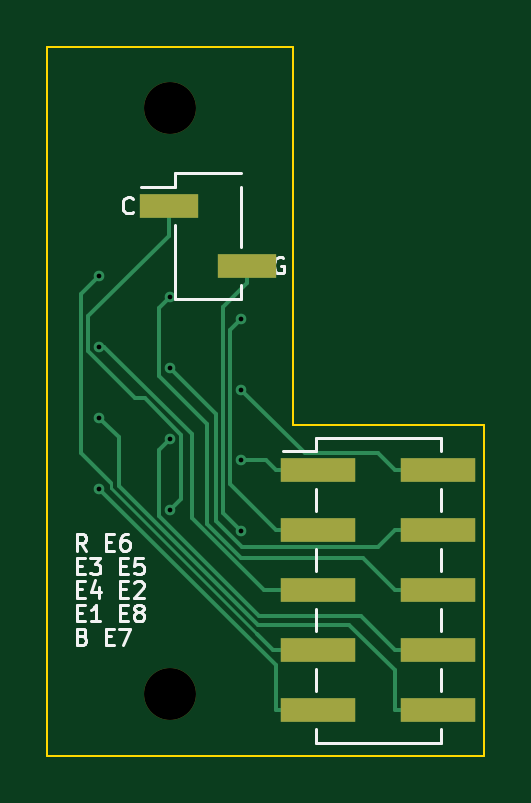
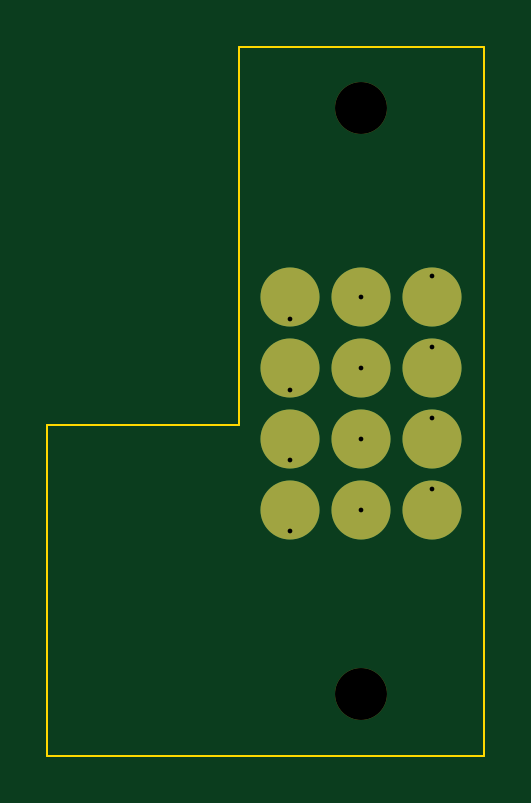
Circuit board: 11 layer files. Board 18.5 x 30.0 mm.
- bottom_copper: tab_electrode-B_Cu.gbl (1729 bytes)
- bottom_mask: tab_electrode-B_Mask.gbs (1130 bytes)
- paste: tab_electrode-B_Paste.gbp (472 bytes)
- bottom_silk: tab_electrode-B_Silkscreen.gbo (1140 bytes)
- outline: tab_electrode-Edge_Cuts.gm1 (814 bytes)
- top_copper: tab_electrode-F_Cu.gtl (5403 bytes)
- top_mask: tab_electrode-F_Mask.gts (999 bytes)
- paste: tab_electrode-F_Paste.gtp (884 bytes)
- top_silk: tab_electrode-F_Silkscreen.gto (12189 bytes)
- drill: tab_electrode-NPTH.drl (370 bytes)
- drill: tab_electrode-PTH.drl (496 bytes)

=== bottom_copper: tab_electrode-B_Cu.gbl ===
%TF.GenerationSoftware,KiCad,Pcbnew,10.0.6+dfsg-1*%
%TF.CreationDate,2026-10-19T19:24:51+03:00*%
%TF.ProjectId,tab_electrode,7461625f-656c-4656-9374-726f64652e6b,rev?*%
%TF.SameCoordinates,Original*%
%TF.FileFunction,Copper,L2,Bot*%
%TF.FilePolarity,Positive*%
%FSLAX46Y46*%
G04 Gerber Fmt 4.6, Leading zero omitted, Abs format (unit mm)*
G04 Created by KiCad (PCBNEW 10.0.6+dfsg-1) date 2026-10-19 19:24:51*
%MOMM*%
%LPD*%
G01*
G04 APERTURE LIST*
%TA.AperFunction,SMDPad,CuDef*%
%ADD10C,2.500000*%
%TD*%
%TA.AperFunction,ViaPad*%
%ADD11C,0.450000*%
%TD*%
G04 APERTURE END LIST*
D10*
%TO.P,P2,1*%
%TO.N,E2*%
X105200000Y-110600000D03*
%TD*%
%TO.P,P11,1*%
%TO.N,CLK*%
X105200000Y-119600000D03*
%TD*%
%TO.P,P12,1*%
%TO.N,GND*%
X108200000Y-119600000D03*
%TD*%
%TO.P,P5,1*%
%TO.N,E5*%
X105200000Y-113600000D03*
%TD*%
%TO.P,P6,1*%
%TO.N,E6*%
X108200000Y-113600000D03*
%TD*%
%TO.P,P9,1*%
%TO.N,REF*%
X108200000Y-116600000D03*
%TD*%
%TO.P,P1,1*%
%TO.N,E1*%
X102200000Y-110600000D03*
%TD*%
%TO.P,P3,1*%
%TO.N,E3*%
X108200000Y-110600000D03*
%TD*%
%TO.P,P7,1*%
%TO.N,E7*%
X102200000Y-116600000D03*
%TD*%
%TO.P,P10,1*%
%TO.N,BIAS*%
X102200000Y-119600000D03*
%TD*%
%TO.P,P4,1*%
%TO.N,E4*%
X102200000Y-113600000D03*
%TD*%
%TO.P,P8,1*%
%TO.N,E8*%
X105200000Y-116600000D03*
%TD*%
D11*
%TO.N,REF*%
X108200000Y-117500000D03*
%TO.N,E6*%
X108200000Y-114500000D03*
%TO.N,E3*%
X108200000Y-111500000D03*
%TO.N,E5*%
X105200000Y-113600000D03*
%TO.N,E4*%
X102200000Y-112700000D03*
%TO.N,E2*%
X105200000Y-110600000D03*
%TO.N,E1*%
X102200000Y-109700000D03*
%TO.N,E8*%
X105200000Y-116600000D03*
%TO.N,BIAS*%
X102200000Y-118700000D03*
%TO.N,E7*%
X102200000Y-115700000D03*
%TO.N,CLK*%
X105200000Y-119600000D03*
%TO.N,GND*%
X108200000Y-120500000D03*
%TD*%
M02*

=== bottom_mask: tab_electrode-B_Mask.gbs ===
%TF.GenerationSoftware,KiCad,Pcbnew,10.0.6+dfsg-1*%
%TF.CreationDate,2026-10-19T19:24:51+03:00*%
%TF.ProjectId,tab_electrode,7461625f-656c-4656-9374-726f64652e6b,rev?*%
%TF.SameCoordinates,Original*%
%TF.FileFunction,Soldermask,Bot*%
%TF.FilePolarity,Negative*%
%FSLAX46Y46*%
G04 Gerber Fmt 4.6, Leading zero omitted, Abs format (unit mm)*
G04 Created by KiCad (PCBNEW 10.0.6+dfsg-1) date 2026-10-19 19:24:51*
%MOMM*%
%LPD*%
G01*
G04 APERTURE LIST*
%ADD10C,2.200000*%
%ADD11C,2.500000*%
G04 APERTURE END LIST*
D10*
%TO.C,H1*%
X105200000Y-102600000D03*
%TD*%
%TO.C,H2*%
X105200000Y-127400000D03*
%TD*%
D11*
%TO.C,P2*%
X105200000Y-110600000D03*
%TD*%
%TO.C,P11*%
X105200000Y-119600000D03*
%TD*%
%TO.C,P12*%
X108200000Y-119600000D03*
%TD*%
%TO.C,P5*%
X105200000Y-113600000D03*
%TD*%
%TO.C,P6*%
X108200000Y-113600000D03*
%TD*%
%TO.C,P9*%
X108200000Y-116600000D03*
%TD*%
%TO.C,P1*%
X102200000Y-110600000D03*
%TD*%
%TO.C,P3*%
X108200000Y-110600000D03*
%TD*%
%TO.C,P7*%
X102200000Y-116600000D03*
%TD*%
%TO.C,P10*%
X102200000Y-119600000D03*
%TD*%
%TO.C,P4*%
X102200000Y-113600000D03*
%TD*%
%TO.C,P8*%
X105200000Y-116600000D03*
%TD*%
M02*

=== paste: tab_electrode-B_Paste.gbp ===
%TF.GenerationSoftware,KiCad,Pcbnew,10.0.6+dfsg-1*%
%TF.CreationDate,2026-10-19T19:24:51+03:00*%
%TF.ProjectId,tab_electrode,7461625f-656c-4656-9374-726f64652e6b,rev?*%
%TF.SameCoordinates,Original*%
%TF.FileFunction,Paste,Bot*%
%TF.FilePolarity,Positive*%
%FSLAX46Y46*%
G04 Gerber Fmt 4.6, Leading zero omitted, Abs format (unit mm)*
G04 Created by KiCad (PCBNEW 10.0.6+dfsg-1) date 2026-10-19 19:24:51*
%MOMM*%
%LPD*%
G01*
G04 APERTURE LIST*
G04 APERTURE END LIST*
M02*

=== bottom_silk: tab_electrode-B_Silkscreen.gbo ===
%TF.GenerationSoftware,KiCad,Pcbnew,10.0.6+dfsg-1*%
%TF.CreationDate,2026-10-19T19:24:51+03:00*%
%TF.ProjectId,tab_electrode,7461625f-656c-4656-9374-726f64652e6b,rev?*%
%TF.SameCoordinates,Original*%
%TF.FileFunction,Legend,Bot*%
%TF.FilePolarity,Positive*%
%FSLAX46Y46*%
G04 Gerber Fmt 4.6, Leading zero omitted, Abs format (unit mm)*
G04 Created by KiCad (PCBNEW 10.0.6+dfsg-1) date 2026-10-19 19:24:51*
%MOMM*%
%LPD*%
G01*
G04 APERTURE LIST*
%ADD10C,2.200000*%
%ADD11C,2.500000*%
G04 APERTURE END LIST*
%LPC*%
D10*
%TO.C,H1*%
X105200000Y-102600000D03*
%TD*%
%TO.C,H2*%
X105200000Y-127400000D03*
%TD*%
D11*
%TO.C,P2*%
X105200000Y-110600000D03*
%TD*%
%TO.C,P11*%
X105200000Y-119600000D03*
%TD*%
%TO.C,P12*%
X108200000Y-119600000D03*
%TD*%
%TO.C,P5*%
X105200000Y-113600000D03*
%TD*%
%TO.C,P6*%
X108200000Y-113600000D03*
%TD*%
%TO.C,P9*%
X108200000Y-116600000D03*
%TD*%
%TO.C,P1*%
X102200000Y-110600000D03*
%TD*%
%TO.C,P3*%
X108200000Y-110600000D03*
%TD*%
%TO.C,P7*%
X102200000Y-116600000D03*
%TD*%
%TO.C,P10*%
X102200000Y-119600000D03*
%TD*%
%TO.C,P4*%
X102200000Y-113600000D03*
%TD*%
%TO.C,P8*%
X105200000Y-116600000D03*
%TD*%
%LPD*%
M02*

=== outline: tab_electrode-Edge_Cuts.gm1 ===
%TF.GenerationSoftware,KiCad,Pcbnew,10.0.6+dfsg-1*%
%TF.CreationDate,2026-10-19T19:24:51+03:00*%
%TF.ProjectId,tab_electrode,7461625f-656c-4656-9374-726f64652e6b,rev?*%
%TF.SameCoordinates,Original*%
%TF.FileFunction,Profile,NP*%
%FSLAX46Y46*%
G04 Gerber Fmt 4.6, Leading zero omitted, Abs format (unit mm)*
G04 Created by KiCad (PCBNEW 10.0.6+dfsg-1) date 2026-10-19 19:24:51*
%MOMM*%
%LPD*%
G01*
G04 APERTURE LIST*
%TA.AperFunction,Profile*%
%ADD10C,0.100000*%
%TD*%
G04 APERTURE END LIST*
D10*
X100000000Y-100000000D02*
X110400000Y-100000000D01*
X100000000Y-130000000D02*
X100000000Y-100000000D01*
X110400000Y-100000000D02*
X110400000Y-116000000D01*
X110400000Y-116000000D02*
X118500000Y-116000000D01*
X118500000Y-116000000D02*
X118500000Y-130000000D01*
X118500000Y-130000000D02*
X100000000Y-130000000D01*
M02*

=== top_copper: tab_electrode-F_Cu.gtl ===
%TF.GenerationSoftware,KiCad,Pcbnew,10.0.6+dfsg-1*%
%TF.CreationDate,2026-10-19T19:24:51+03:00*%
%TF.ProjectId,tab_electrode,7461625f-656c-4656-9374-726f64652e6b,rev?*%
%TF.SameCoordinates,Original*%
%TF.FileFunction,Copper,L1,Top*%
%TF.FilePolarity,Positive*%
%FSLAX46Y46*%
G04 Gerber Fmt 4.6, Leading zero omitted, Abs format (unit mm)*
G04 Created by KiCad (PCBNEW 10.0.6+dfsg-1) date 2026-10-19 19:24:51*
%MOMM*%
%LPD*%
G01*
G04 APERTURE LIST*
%TA.AperFunction,SMDPad,CuDef*%
%ADD10R,3.150000X1.000000*%
%TD*%
%TA.AperFunction,SMDPad,CuDef*%
%ADD11R,2.510000X1.000000*%
%TD*%
%TA.AperFunction,ViaPad*%
%ADD12C,0.450000*%
%TD*%
%TA.AperFunction,Conductor*%
%ADD13C,0.150000*%
%TD*%
%TA.AperFunction,Conductor*%
%ADD14C,0.127000*%
%TD*%
G04 APERTURE END LIST*
D10*
%TO.P,J1,1*%
%TO.N,REF*%
X111475000Y-117920000D03*
%TO.P,J1,2*%
%TO.N,E6*%
X116525000Y-117920000D03*
%TO.P,J1,3*%
%TO.N,E3*%
X111475000Y-120460000D03*
%TO.P,J1,4*%
%TO.N,E5*%
X116525000Y-120460000D03*
%TO.P,J1,5*%
%TO.N,E4*%
X111475000Y-123000000D03*
%TO.P,J1,6*%
%TO.N,E2*%
X116525000Y-123000000D03*
%TO.P,J1,7*%
%TO.N,E1*%
X111475000Y-125540000D03*
%TO.P,J1,8*%
%TO.N,E8*%
X116525000Y-125540000D03*
%TO.P,J1,9*%
%TO.N,BIAS*%
X111475000Y-128080000D03*
%TO.P,J1,10*%
%TO.N,E7*%
X116525000Y-128080000D03*
%TD*%
D11*
%TO.P,J2,1*%
%TO.N,CLK*%
X105145000Y-106730000D03*
%TO.P,J2,2*%
%TO.N,GND*%
X108455000Y-109270000D03*
%TD*%
D12*
%TO.N,REF*%
X108200000Y-117500000D03*
%TO.N,E6*%
X108200000Y-114500000D03*
%TO.N,E3*%
X108200000Y-111500000D03*
%TO.N,E5*%
X105200000Y-113600000D03*
%TO.N,E4*%
X102200000Y-112700000D03*
%TO.N,E2*%
X105200000Y-110600000D03*
%TO.N,E1*%
X102200000Y-109700000D03*
%TO.N,E8*%
X105200000Y-116600000D03*
%TO.N,BIAS*%
X102200000Y-118700000D03*
%TO.N,E7*%
X102200000Y-115700000D03*
%TO.N,CLK*%
X105200000Y-119600000D03*
%TO.N,GND*%
X108200000Y-120500000D03*
%TD*%
%TO.N,REF*%
D13*
X111475000Y-117920000D02*
X109673300Y-117920000D01*
X109253300Y-117500000D02*
X109673300Y-117920000D01*
X108200000Y-117500000D02*
X109253300Y-117500000D01*
%TO.N,E6*%
X113996600Y-117193300D02*
X114723300Y-117920000D01*
X108200000Y-114500000D02*
X110893300Y-117193300D01*
X116525000Y-117920000D02*
X114723300Y-117920000D01*
X110893300Y-117193300D02*
X113996600Y-117193300D01*
%TO.N,E3*%
X107729800Y-118516500D02*
X107729800Y-111970200D01*
X107729800Y-111970200D02*
X108200000Y-111500000D01*
X109673300Y-120460000D02*
X107729800Y-118516500D01*
X111475000Y-120460000D02*
X109673300Y-120460000D01*
%TO.N,E5*%
X107126400Y-120078200D02*
X107126400Y-115526400D01*
X113996600Y-121186700D02*
X108234900Y-121186700D01*
X107126400Y-115526400D02*
X105200000Y-113600000D01*
X114723300Y-120460000D02*
X113996600Y-121186700D01*
X116525000Y-120460000D02*
X114723300Y-120460000D01*
X108234900Y-121186700D02*
X107126400Y-120078200D01*
%TO.N,E4*%
X106102000Y-119939000D02*
X109163000Y-123000000D01*
X106102000Y-116387500D02*
X106102000Y-119939000D01*
X109163000Y-123000000D02*
X111475000Y-123000000D01*
X102414500Y-112700000D02*
X106102000Y-116387500D01*
X102200000Y-112700000D02*
X102414500Y-112700000D01*
%TO.N,E2*%
X114723300Y-123000000D02*
X113340900Y-121617600D01*
X104736300Y-113948400D02*
X104736300Y-111063700D01*
X116525000Y-123000000D02*
X114723300Y-123000000D01*
X106762600Y-120172900D02*
X106762600Y-115974700D01*
X108207300Y-121617600D02*
X106762600Y-120172900D01*
X104736300Y-111063700D02*
X105200000Y-110600000D01*
X113340900Y-121617600D02*
X108207300Y-121617600D01*
X106762600Y-115974700D02*
X104736300Y-113948400D01*
%TO.N,E1*%
X102200000Y-109700000D02*
X101433500Y-110466500D01*
D14*
X102712400Y-118689500D02*
X108879300Y-124856400D01*
D13*
X101433500Y-117198200D02*
X102712400Y-118477100D01*
X101433500Y-110466500D02*
X101433500Y-117198200D01*
X108879300Y-124856400D02*
X109562900Y-125540000D01*
D14*
X102712400Y-118477100D02*
X102712400Y-118689500D01*
D13*
X109562900Y-125540000D02*
X111475000Y-125540000D01*
%TO.N,E8*%
X104733300Y-117066700D02*
X104733300Y-119859200D01*
X104733300Y-119859200D02*
X108961800Y-124087700D01*
X116525000Y-125540000D02*
X114723300Y-125540000D01*
X105200000Y-116600000D02*
X104733300Y-117066700D01*
X113271000Y-124087700D02*
X114723300Y-125540000D01*
X108961800Y-124087700D02*
X113271000Y-124087700D01*
%TO.N,BIAS*%
X102200000Y-118700000D02*
X109673300Y-126173300D01*
X111475000Y-128080000D02*
X109673300Y-128080000D01*
X109673300Y-126173300D02*
X109673300Y-128080000D01*
%TO.N,E7*%
X114723300Y-128080000D02*
X114723300Y-126390900D01*
X103014100Y-116514100D02*
X102200000Y-115700000D01*
X108896200Y-124448800D02*
X103014100Y-118566700D01*
X112781200Y-124448800D02*
X108896200Y-124448800D01*
X103014100Y-118566700D02*
X103014100Y-116514100D01*
X116525000Y-128080000D02*
X114723300Y-128080000D01*
X114723300Y-126390900D02*
X112781200Y-124448800D01*
%TO.N,CLK*%
X104110700Y-114850300D02*
X105669100Y-116408700D01*
X101735200Y-111394000D02*
X101735200Y-112874000D01*
X105669100Y-119130900D02*
X105200000Y-119600000D01*
X105145000Y-106730000D02*
X105145000Y-107984200D01*
X105145000Y-107984200D02*
X101735200Y-111394000D01*
X105669100Y-116408700D02*
X105669100Y-119130900D01*
X103711500Y-114850300D02*
X104110700Y-114850300D01*
X101735200Y-112874000D02*
X103711500Y-114850300D01*
%TO.N,GND*%
X107428100Y-119728100D02*
X107428100Y-111023600D01*
X108200000Y-120500000D02*
X107428100Y-119728100D01*
X108455000Y-109270000D02*
X108455000Y-109996700D01*
X107428100Y-111023600D02*
X108455000Y-109996700D01*
%TD*%
M02*

=== top_mask: tab_electrode-F_Mask.gts ===
%TF.GenerationSoftware,KiCad,Pcbnew,10.0.6+dfsg-1*%
%TF.CreationDate,2026-10-19T19:24:51+03:00*%
%TF.ProjectId,tab_electrode,7461625f-656c-4656-9374-726f64652e6b,rev?*%
%TF.SameCoordinates,Original*%
%TF.FileFunction,Soldermask,Top*%
%TF.FilePolarity,Negative*%
%FSLAX46Y46*%
G04 Gerber Fmt 4.6, Leading zero omitted, Abs format (unit mm)*
G04 Created by KiCad (PCBNEW 10.0.6+dfsg-1) date 2026-10-19 19:24:51*
%MOMM*%
%LPD*%
G01*
G04 APERTURE LIST*
%ADD10C,2.200000*%
%ADD11R,3.150000X1.000000*%
%ADD12R,2.510000X1.000000*%
G04 APERTURE END LIST*
D10*
%TO.C,H1*%
X105200000Y-102600000D03*
%TD*%
%TO.C,H2*%
X105200000Y-127400000D03*
%TD*%
D11*
%TO.C,J1*%
X111475000Y-117920000D03*
X116525000Y-117920000D03*
X111475000Y-120460000D03*
X116525000Y-120460000D03*
X111475000Y-123000000D03*
X116525000Y-123000000D03*
X111475000Y-125540000D03*
X116525000Y-125540000D03*
X111475000Y-128080000D03*
X116525000Y-128080000D03*
%TD*%
D12*
%TO.C,J2*%
X105145000Y-106730000D03*
X108455000Y-109270000D03*
%TD*%
M02*

=== paste: tab_electrode-F_Paste.gtp ===
%TF.GenerationSoftware,KiCad,Pcbnew,10.0.6+dfsg-1*%
%TF.CreationDate,2026-10-19T19:24:51+03:00*%
%TF.ProjectId,tab_electrode,7461625f-656c-4656-9374-726f64652e6b,rev?*%
%TF.SameCoordinates,Original*%
%TF.FileFunction,Paste,Top*%
%TF.FilePolarity,Positive*%
%FSLAX46Y46*%
G04 Gerber Fmt 4.6, Leading zero omitted, Abs format (unit mm)*
G04 Created by KiCad (PCBNEW 10.0.6+dfsg-1) date 2026-10-19 19:24:51*
%MOMM*%
%LPD*%
G01*
G04 APERTURE LIST*
%ADD10R,3.150000X1.000000*%
%ADD11R,2.510000X1.000000*%
G04 APERTURE END LIST*
D10*
%TO.C,J1*%
X111475000Y-117920000D03*
X116525000Y-117920000D03*
X111475000Y-120460000D03*
X116525000Y-120460000D03*
X111475000Y-123000000D03*
X116525000Y-123000000D03*
X111475000Y-125540000D03*
X116525000Y-125540000D03*
X111475000Y-128080000D03*
X116525000Y-128080000D03*
%TD*%
D11*
%TO.C,J2*%
X105145000Y-106730000D03*
X108455000Y-109270000D03*
%TD*%
M02*

=== top_silk: tab_electrode-F_Silkscreen.gto (12189 bytes, source omitted) ===
=== drill: tab_electrode-NPTH.drl ===
M48
; DRILL file KiCad 10.0.6+dfsg-1 date 2026-10-19T19:24:51
; FORMAT={-:-/ absolute / metric / decimal}
; #@! TF.CreationDate,2026-10-19T19:24:51+03:00
; #@! TF.GenerationSoftware,Kicad,Pcbnew,10.0.6+dfsg-1
; #@! TF.FileFunction,NonPlated,1,2,NPTH
FMAT,2
METRIC
; #@! TA.AperFunction,NonPlated,NPTH,ComponentDrill
T1C2.200
%
G90
G05
T1
X105.2Y-102.6
X105.2Y-127.4
M30

=== drill: tab_electrode-PTH.drl ===
M48
; DRILL file KiCad 10.0.6+dfsg-1 date 2026-10-19T19:24:51
; FORMAT={-:-/ absolute / metric / decimal}
; #@! TF.CreationDate,2026-10-19T19:24:51+03:00
; #@! TF.GenerationSoftware,Kicad,Pcbnew,10.0.6+dfsg-1
; #@! TF.FileFunction,Plated,1,2,PTH
FMAT,2
METRIC
; #@! TA.AperFunction,Plated,PTH,ViaDrill
T1C0.200
%
G90
G05
T1
X102.2Y-109.7
X102.2Y-112.7
X102.2Y-115.7
X102.2Y-118.7
X105.2Y-110.6
X105.2Y-113.6
X105.2Y-116.6
X105.2Y-119.6
X108.2Y-111.5
X108.2Y-114.5
X108.2Y-117.5
X108.2Y-120.5
M30
